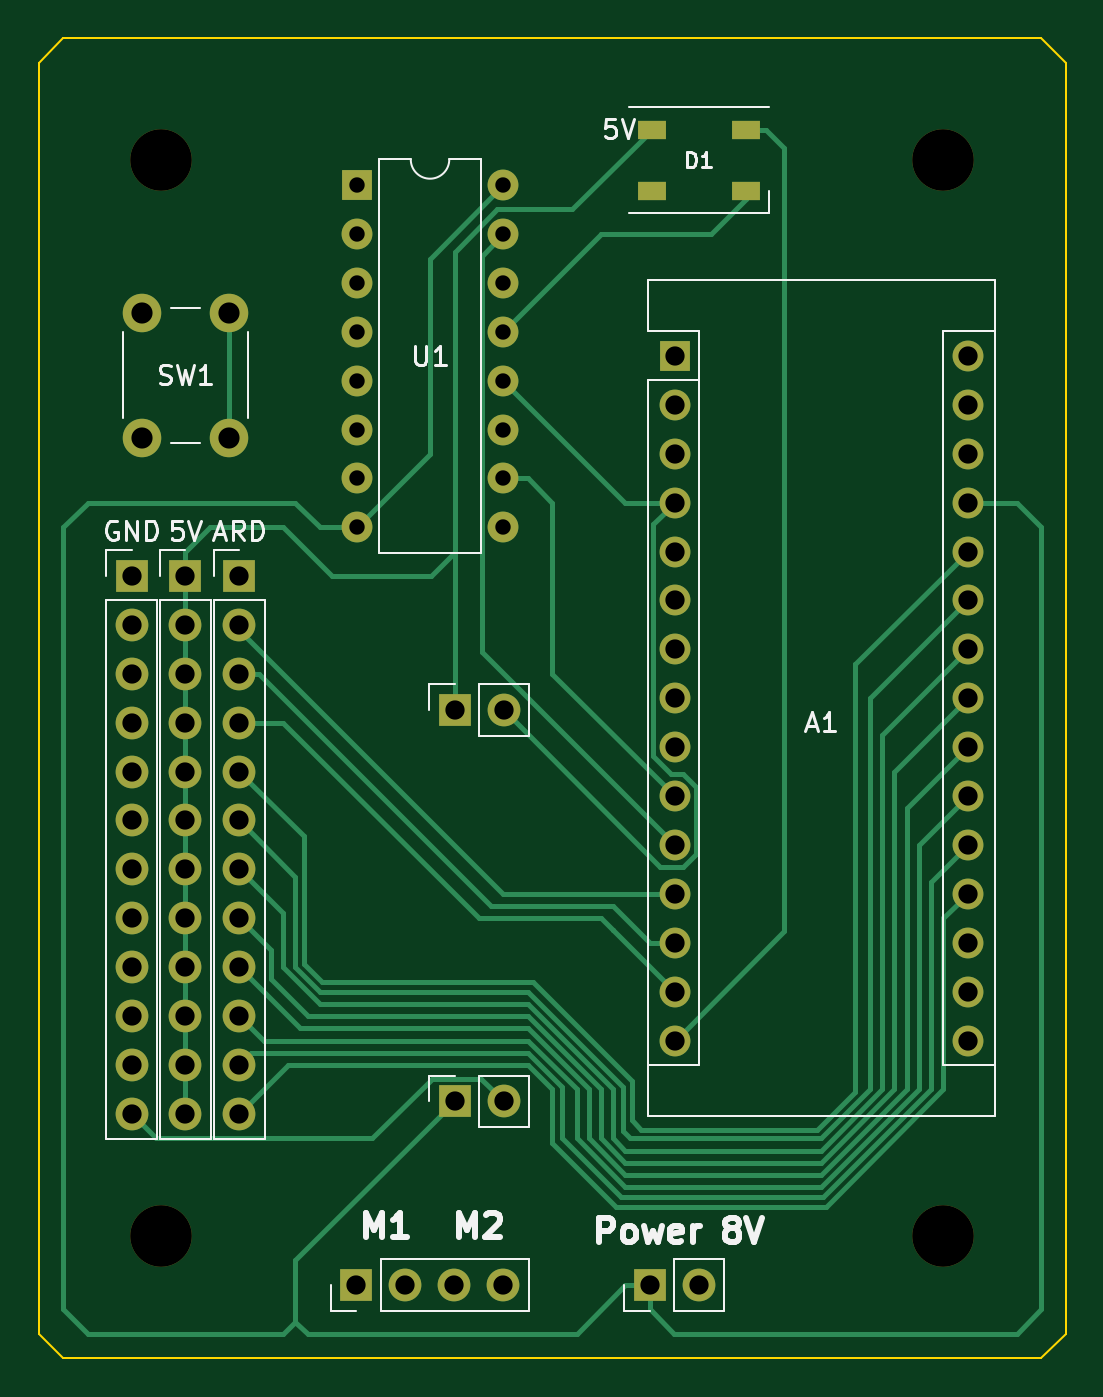
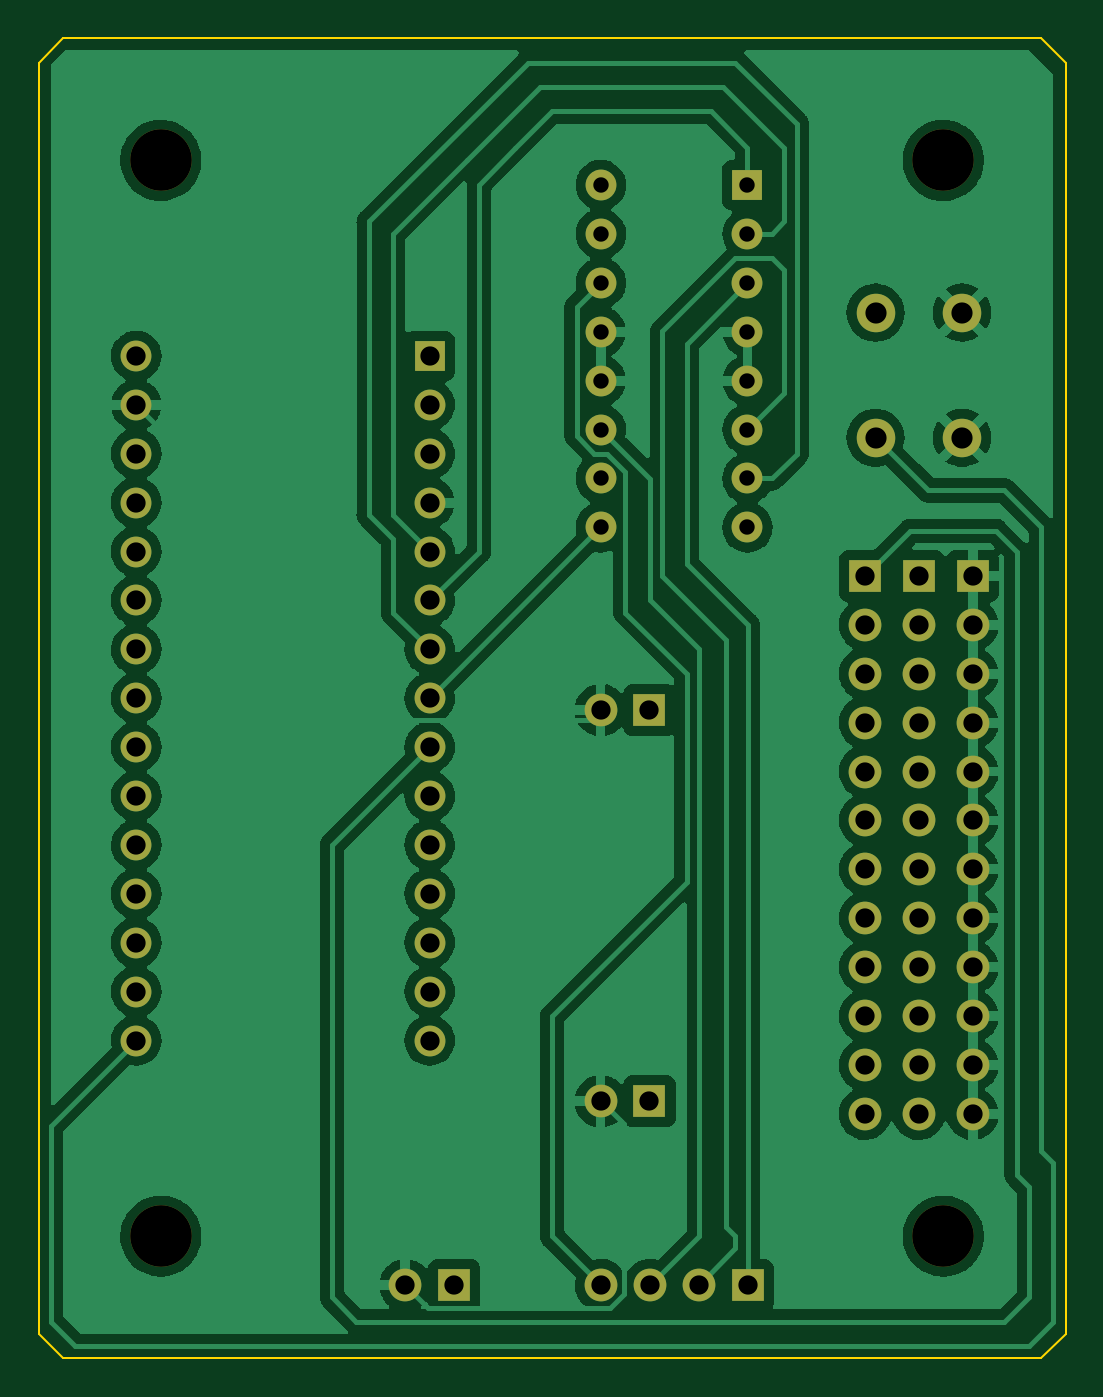
Circuit board: 11 layer files. Board 53.3 x 68.6 mm.
- bottom_copper: board-eng-B_Cu.gbr (172615 bytes)
- bottom_mask: board-eng-B_Mask.gbr (3553 bytes)
- paste: board-eng-B_Paste.gbr (456 bytes)
- bottom_silk: board-eng-B_Silkscreen.gbr (457 bytes)
- outline: board-eng-Edge_Cuts.gbr (894 bytes)
- top_copper: board-eng-F_Cu.gbr (15856 bytes)
- top_mask: board-eng-F_Mask.gbr (3710 bytes)
- paste: board-eng-F_Paste.gbr (608 bytes)
- top_silk: board-eng-F_Silkscreen.gbr (12081 bytes)
- drill: board-eng-NPTH.drl (385 bytes)
- drill: board-eng-PTH.drl (1707 bytes)

=== bottom_copper: board-eng-B_Cu.gbr (172615 bytes, source omitted) ===
=== bottom_mask: board-eng-B_Mask.gbr ===
%TF.GenerationSoftware,KiCad,Pcbnew,(6.0.0)*%
%TF.CreationDate,2025-05-03T01:33:45+03:00*%
%TF.ProjectId,board-eng,626f6172-642d-4656-9e67-2e6b69636164,rev?*%
%TF.SameCoordinates,Original*%
%TF.FileFunction,Soldermask,Bot*%
%TF.FilePolarity,Negative*%
%FSLAX46Y46*%
G04 Gerber Fmt 4.6, Leading zero omitted, Abs format (unit mm)*
G04 Created by KiCad (PCBNEW (6.0.0)) date 2025-05-03 01:33:45*
%MOMM*%
%LPD*%
G01*
G04 APERTURE LIST*
%ADD10C,3.200000*%
%ADD11R,1.600000X1.600000*%
%ADD12O,1.600000X1.600000*%
%ADD13R,1.700000X1.700000*%
%ADD14O,1.700000X1.700000*%
%ADD15C,2.000000*%
G04 APERTURE END LIST*
D10*
%TO.C,H4*%
X125730000Y-100330000D03*
%TD*%
D11*
%TO.C,A1*%
X152410000Y-110490000D03*
D12*
X152410000Y-113030000D03*
X152410000Y-115570000D03*
X152410000Y-118110000D03*
X152410000Y-120650000D03*
X152410000Y-123190000D03*
X152410000Y-125730000D03*
X152410000Y-128270000D03*
X152410000Y-130810000D03*
X152410000Y-133350000D03*
X152410000Y-135890000D03*
X152410000Y-138430000D03*
X152410000Y-140970000D03*
X152410000Y-143510000D03*
X152410000Y-146050000D03*
X167650000Y-146050000D03*
X167650000Y-143510000D03*
X167650000Y-140970000D03*
X167650000Y-138430000D03*
X167650000Y-135890000D03*
X167650000Y-133350000D03*
X167650000Y-130810000D03*
X167650000Y-128270000D03*
X167650000Y-125730000D03*
X167650000Y-123190000D03*
X167650000Y-120650000D03*
X167650000Y-118110000D03*
X167650000Y-115570000D03*
X167650000Y-113030000D03*
X167650000Y-110490000D03*
%TD*%
D11*
%TO.C,U1*%
X135900000Y-101615000D03*
D12*
X135900000Y-104155000D03*
X135900000Y-106695000D03*
X135900000Y-109235000D03*
X135900000Y-111775000D03*
X135900000Y-114315000D03*
X135900000Y-116855000D03*
X135900000Y-119395000D03*
X143520000Y-119395000D03*
X143520000Y-116855000D03*
X143520000Y-114315000D03*
X143520000Y-111775000D03*
X143520000Y-109235000D03*
X143520000Y-106695000D03*
X143520000Y-104155000D03*
X143520000Y-101615000D03*
%TD*%
D10*
%TO.C,H3*%
X166370000Y-156210000D03*
%TD*%
%TO.C,H2*%
X166370000Y-100330000D03*
%TD*%
%TO.C,H1*%
X125730000Y-156210000D03*
%TD*%
D13*
%TO.C,J6*%
X140990000Y-149200000D03*
D14*
X143530000Y-149200000D03*
%TD*%
D13*
%TO.C,5V*%
X127000000Y-121920000D03*
D14*
X127000000Y-124460000D03*
X127000000Y-127000000D03*
X127000000Y-129540000D03*
X127000000Y-132080000D03*
X127000000Y-134620000D03*
X127000000Y-137160000D03*
X127000000Y-139700000D03*
X127000000Y-142240000D03*
X127000000Y-144780000D03*
X127000000Y-147320000D03*
X127000000Y-149860000D03*
%TD*%
D13*
%TO.C,J1*%
X135890000Y-158750000D03*
D14*
X138430000Y-158750000D03*
X140970000Y-158750000D03*
X143510000Y-158750000D03*
%TD*%
%TO.C,ARD*%
X129794000Y-149860000D03*
X129794000Y-147320000D03*
X129794000Y-144780000D03*
X129794000Y-142240000D03*
X129794000Y-139700000D03*
X129794000Y-137160000D03*
X129794000Y-134620000D03*
X129794000Y-132080000D03*
X129794000Y-129540000D03*
X129794000Y-127000000D03*
X129794000Y-124460000D03*
D13*
X129794000Y-121920000D03*
%TD*%
%TO.C,Power 5V*%
X140990000Y-128880000D03*
D14*
X143530000Y-128880000D03*
%TD*%
D15*
%TO.C,SW1*%
X129250000Y-114740000D03*
X129250000Y-108240000D03*
X124750000Y-114740000D03*
X124750000Y-108240000D03*
%TD*%
D13*
%TO.C,J7*%
X151130000Y-158750000D03*
D14*
X153670000Y-158750000D03*
%TD*%
D13*
%TO.C,GND*%
X124206000Y-121920000D03*
D14*
X124206000Y-124460000D03*
X124206000Y-127000000D03*
X124206000Y-129540000D03*
X124206000Y-132080000D03*
X124206000Y-134620000D03*
X124206000Y-137160000D03*
X124206000Y-139700000D03*
X124206000Y-142240000D03*
X124206000Y-144780000D03*
X124206000Y-147320000D03*
X124206000Y-149860000D03*
%TD*%
M02*

=== paste: board-eng-B_Paste.gbr ===
%TF.GenerationSoftware,KiCad,Pcbnew,(6.0.0)*%
%TF.CreationDate,2025-05-03T01:33:45+03:00*%
%TF.ProjectId,board-eng,626f6172-642d-4656-9e67-2e6b69636164,rev?*%
%TF.SameCoordinates,Original*%
%TF.FileFunction,Paste,Bot*%
%TF.FilePolarity,Positive*%
%FSLAX46Y46*%
G04 Gerber Fmt 4.6, Leading zero omitted, Abs format (unit mm)*
G04 Created by KiCad (PCBNEW (6.0.0)) date 2025-05-03 01:33:45*
%MOMM*%
%LPD*%
G01*
G04 APERTURE LIST*
G04 APERTURE END LIST*
M02*

=== bottom_silk: board-eng-B_Silkscreen.gbr ===
%TF.GenerationSoftware,KiCad,Pcbnew,(6.0.0)*%
%TF.CreationDate,2025-05-03T01:33:45+03:00*%
%TF.ProjectId,board-eng,626f6172-642d-4656-9e67-2e6b69636164,rev?*%
%TF.SameCoordinates,Original*%
%TF.FileFunction,Legend,Bot*%
%TF.FilePolarity,Positive*%
%FSLAX46Y46*%
G04 Gerber Fmt 4.6, Leading zero omitted, Abs format (unit mm)*
G04 Created by KiCad (PCBNEW (6.0.0)) date 2025-05-03 01:33:45*
%MOMM*%
%LPD*%
G01*
G04 APERTURE LIST*
G04 APERTURE END LIST*
M02*

=== outline: board-eng-Edge_Cuts.gbr ===
%TF.GenerationSoftware,KiCad,Pcbnew,(6.0.0)*%
%TF.CreationDate,2025-05-03T01:33:45+03:00*%
%TF.ProjectId,board-eng,626f6172-642d-4656-9e67-2e6b69636164,rev?*%
%TF.SameCoordinates,Original*%
%TF.FileFunction,Profile,NP*%
%FSLAX46Y46*%
G04 Gerber Fmt 4.6, Leading zero omitted, Abs format (unit mm)*
G04 Created by KiCad (PCBNEW (6.0.0)) date 2025-05-03 01:33:45*
%MOMM*%
%LPD*%
G01*
G04 APERTURE LIST*
%TA.AperFunction,Profile*%
%ADD10C,0.100000*%
%TD*%
G04 APERTURE END LIST*
D10*
X171450000Y-162560000D02*
X172720000Y-161290000D01*
X120650000Y-162560000D02*
X171450000Y-162560000D01*
X119380000Y-161290000D02*
X120650000Y-162560000D01*
X119380000Y-95250000D02*
X119380000Y-161290000D01*
X120650000Y-93980000D02*
X119380000Y-95250000D01*
X171450000Y-93980000D02*
X120650000Y-93980000D01*
X172720000Y-95250000D02*
X171450000Y-93980000D01*
X172720000Y-161290000D02*
X172720000Y-95250000D01*
M02*

=== top_copper: board-eng-F_Cu.gbr (15856 bytes, source omitted) ===
=== top_mask: board-eng-F_Mask.gbr ===
%TF.GenerationSoftware,KiCad,Pcbnew,(6.0.0)*%
%TF.CreationDate,2025-05-03T01:33:45+03:00*%
%TF.ProjectId,board-eng,626f6172-642d-4656-9e67-2e6b69636164,rev?*%
%TF.SameCoordinates,Original*%
%TF.FileFunction,Soldermask,Top*%
%TF.FilePolarity,Negative*%
%FSLAX46Y46*%
G04 Gerber Fmt 4.6, Leading zero omitted, Abs format (unit mm)*
G04 Created by KiCad (PCBNEW (6.0.0)) date 2025-05-03 01:33:45*
%MOMM*%
%LPD*%
G01*
G04 APERTURE LIST*
%ADD10C,3.200000*%
%ADD11R,1.600000X1.600000*%
%ADD12O,1.600000X1.600000*%
%ADD13R,1.700000X1.700000*%
%ADD14O,1.700000X1.700000*%
%ADD15R,1.500000X1.000000*%
%ADD16C,2.000000*%
G04 APERTURE END LIST*
D10*
%TO.C,H4*%
X125730000Y-100330000D03*
%TD*%
D11*
%TO.C,A1*%
X152410000Y-110490000D03*
D12*
X152410000Y-113030000D03*
X152410000Y-115570000D03*
X152410000Y-118110000D03*
X152410000Y-120650000D03*
X152410000Y-123190000D03*
X152410000Y-125730000D03*
X152410000Y-128270000D03*
X152410000Y-130810000D03*
X152410000Y-133350000D03*
X152410000Y-135890000D03*
X152410000Y-138430000D03*
X152410000Y-140970000D03*
X152410000Y-143510000D03*
X152410000Y-146050000D03*
X167650000Y-146050000D03*
X167650000Y-143510000D03*
X167650000Y-140970000D03*
X167650000Y-138430000D03*
X167650000Y-135890000D03*
X167650000Y-133350000D03*
X167650000Y-130810000D03*
X167650000Y-128270000D03*
X167650000Y-125730000D03*
X167650000Y-123190000D03*
X167650000Y-120650000D03*
X167650000Y-118110000D03*
X167650000Y-115570000D03*
X167650000Y-113030000D03*
X167650000Y-110490000D03*
%TD*%
D11*
%TO.C,U1*%
X135900000Y-101615000D03*
D12*
X135900000Y-104155000D03*
X135900000Y-106695000D03*
X135900000Y-109235000D03*
X135900000Y-111775000D03*
X135900000Y-114315000D03*
X135900000Y-116855000D03*
X135900000Y-119395000D03*
X143520000Y-119395000D03*
X143520000Y-116855000D03*
X143520000Y-114315000D03*
X143520000Y-111775000D03*
X143520000Y-109235000D03*
X143520000Y-106695000D03*
X143520000Y-104155000D03*
X143520000Y-101615000D03*
%TD*%
D10*
%TO.C,H3*%
X166370000Y-156210000D03*
%TD*%
%TO.C,H2*%
X166370000Y-100330000D03*
%TD*%
%TO.C,H1*%
X125730000Y-156210000D03*
%TD*%
D13*
%TO.C,J6*%
X140990000Y-149200000D03*
D14*
X143530000Y-149200000D03*
%TD*%
D13*
%TO.C,5V*%
X127000000Y-121920000D03*
D14*
X127000000Y-124460000D03*
X127000000Y-127000000D03*
X127000000Y-129540000D03*
X127000000Y-132080000D03*
X127000000Y-134620000D03*
X127000000Y-137160000D03*
X127000000Y-139700000D03*
X127000000Y-142240000D03*
X127000000Y-144780000D03*
X127000000Y-147320000D03*
X127000000Y-149860000D03*
%TD*%
D13*
%TO.C,J1*%
X135890000Y-158750000D03*
D14*
X138430000Y-158750000D03*
X140970000Y-158750000D03*
X143510000Y-158750000D03*
%TD*%
D15*
%TO.C,D1*%
X151220000Y-98730000D03*
X151220000Y-101930000D03*
X156120000Y-101930000D03*
X156120000Y-98730000D03*
%TD*%
D14*
%TO.C,ARD*%
X129794000Y-149860000D03*
X129794000Y-147320000D03*
X129794000Y-144780000D03*
X129794000Y-142240000D03*
X129794000Y-139700000D03*
X129794000Y-137160000D03*
X129794000Y-134620000D03*
X129794000Y-132080000D03*
X129794000Y-129540000D03*
X129794000Y-127000000D03*
X129794000Y-124460000D03*
D13*
X129794000Y-121920000D03*
%TD*%
%TO.C,Power 5V*%
X140990000Y-128880000D03*
D14*
X143530000Y-128880000D03*
%TD*%
D16*
%TO.C,SW1*%
X129250000Y-114740000D03*
X129250000Y-108240000D03*
X124750000Y-114740000D03*
X124750000Y-108240000D03*
%TD*%
D13*
%TO.C,J7*%
X151130000Y-158750000D03*
D14*
X153670000Y-158750000D03*
%TD*%
D13*
%TO.C,GND*%
X124206000Y-121920000D03*
D14*
X124206000Y-124460000D03*
X124206000Y-127000000D03*
X124206000Y-129540000D03*
X124206000Y-132080000D03*
X124206000Y-134620000D03*
X124206000Y-137160000D03*
X124206000Y-139700000D03*
X124206000Y-142240000D03*
X124206000Y-144780000D03*
X124206000Y-147320000D03*
X124206000Y-149860000D03*
%TD*%
M02*

=== paste: board-eng-F_Paste.gbr ===
%TF.GenerationSoftware,KiCad,Pcbnew,(6.0.0)*%
%TF.CreationDate,2025-05-03T01:33:45+03:00*%
%TF.ProjectId,board-eng,626f6172-642d-4656-9e67-2e6b69636164,rev?*%
%TF.SameCoordinates,Original*%
%TF.FileFunction,Paste,Top*%
%TF.FilePolarity,Positive*%
%FSLAX46Y46*%
G04 Gerber Fmt 4.6, Leading zero omitted, Abs format (unit mm)*
G04 Created by KiCad (PCBNEW (6.0.0)) date 2025-05-03 01:33:45*
%MOMM*%
%LPD*%
G01*
G04 APERTURE LIST*
%ADD10R,1.500000X1.000000*%
G04 APERTURE END LIST*
D10*
%TO.C,D1*%
X151220000Y-98730000D03*
X151220000Y-101930000D03*
X156120000Y-101930000D03*
X156120000Y-98730000D03*
%TD*%
M02*

=== top_silk: board-eng-F_Silkscreen.gbr (12081 bytes, source omitted) ===
=== drill: board-eng-NPTH.drl ===
M48
; DRILL file {KiCad (6.0.0)} date Sat May  3 01:33:49 2025
; FORMAT={-:-/ absolute / inch / decimal}
; #@! TF.CreationDate,2025-05-03T01:33:49+03:00
; #@! TF.GenerationSoftware,Kicad,Pcbnew,(6.0.0)
; #@! TF.FileFunction,NonPlated,1,2,NPTH
FMAT,2
INCH
; #@! TA.AperFunction,NonPlated,NPTH,ComponentDrill
T1C0.1260
%
G90
G05
T1
X4.95Y-3.95
X4.95Y-6.15
X6.55Y-3.95
X6.55Y-6.15
T0
M30

=== drill: board-eng-PTH.drl ===
M48
; DRILL file {KiCad (6.0.0)} date Sat May  3 01:33:49 2025
; FORMAT={-:-/ absolute / inch / decimal}
; #@! TF.CreationDate,2025-05-03T01:33:49+03:00
; #@! TF.GenerationSoftware,Kicad,Pcbnew,(6.0.0)
; #@! TF.FileFunction,Plated,1,2,PTH
FMAT,2
INCH
; #@! TA.AperFunction,Plated,PTH,ComponentDrill
T1C0.0315
; #@! TA.AperFunction,Plated,PTH,ComponentDrill
T2C0.0394
; #@! TA.AperFunction,Plated,PTH,ComponentDrill
T3C0.0433
%
G90
G05
T1
X5.3504Y-4.0006
X5.3504Y-4.1006
X5.3504Y-4.2006
X5.3504Y-4.3006
X5.3504Y-4.4006
X5.3504Y-4.5006
X5.3504Y-4.6006
X5.3504Y-4.7006
X5.6504Y-4.0006
X5.6504Y-4.1006
X5.6504Y-4.2006
X5.6504Y-4.3006
X5.6504Y-4.4006
X5.6504Y-4.5006
X5.6504Y-4.6006
X5.6504Y-4.7006
T2
X4.89Y-4.8
X4.89Y-4.9
X4.89Y-5.0
X4.89Y-5.1
X4.89Y-5.2
X4.89Y-5.3
X4.89Y-5.4
X4.89Y-5.5
X4.89Y-5.6
X4.89Y-5.7
X4.89Y-5.8
X4.89Y-5.9
X5.0Y-4.8
X5.0Y-4.9
X5.0Y-5.0
X5.0Y-5.1
X5.0Y-5.2
X5.0Y-5.3
X5.0Y-5.4
X5.0Y-5.5
X5.0Y-5.6
X5.0Y-5.7
X5.0Y-5.8
X5.0Y-5.9
X5.11Y-4.8
X5.11Y-4.9
X5.11Y-5.0
X5.11Y-5.1
X5.11Y-5.2
X5.11Y-5.3
X5.11Y-5.4
X5.11Y-5.5
X5.11Y-5.6
X5.11Y-5.7
X5.11Y-5.8
X5.11Y-5.9
X5.35Y-6.25
X5.45Y-6.25
X5.55Y-6.25
X5.5508Y-5.074
X5.5508Y-5.874
X5.65Y-6.25
X5.6508Y-5.074
X5.6508Y-5.874
X5.95Y-6.25
X6.0004Y-4.35
X6.0004Y-4.45
X6.0004Y-4.55
X6.0004Y-4.65
X6.0004Y-4.75
X6.0004Y-4.85
X6.0004Y-4.95
X6.0004Y-5.05
X6.0004Y-5.15
X6.0004Y-5.25
X6.0004Y-5.35
X6.0004Y-5.45
X6.0004Y-5.55
X6.0004Y-5.65
X6.0004Y-5.75
X6.05Y-6.25
X6.6004Y-4.35
X6.6004Y-4.45
X6.6004Y-4.55
X6.6004Y-4.65
X6.6004Y-4.75
X6.6004Y-4.85
X6.6004Y-4.95
X6.6004Y-5.05
X6.6004Y-5.15
X6.6004Y-5.25
X6.6004Y-5.35
X6.6004Y-5.45
X6.6004Y-5.55
X6.6004Y-5.65
X6.6004Y-5.75
T3
X4.9114Y-4.2614
X4.9114Y-4.5173
X5.0886Y-4.2614
X5.0886Y-4.5173
T0
M30

